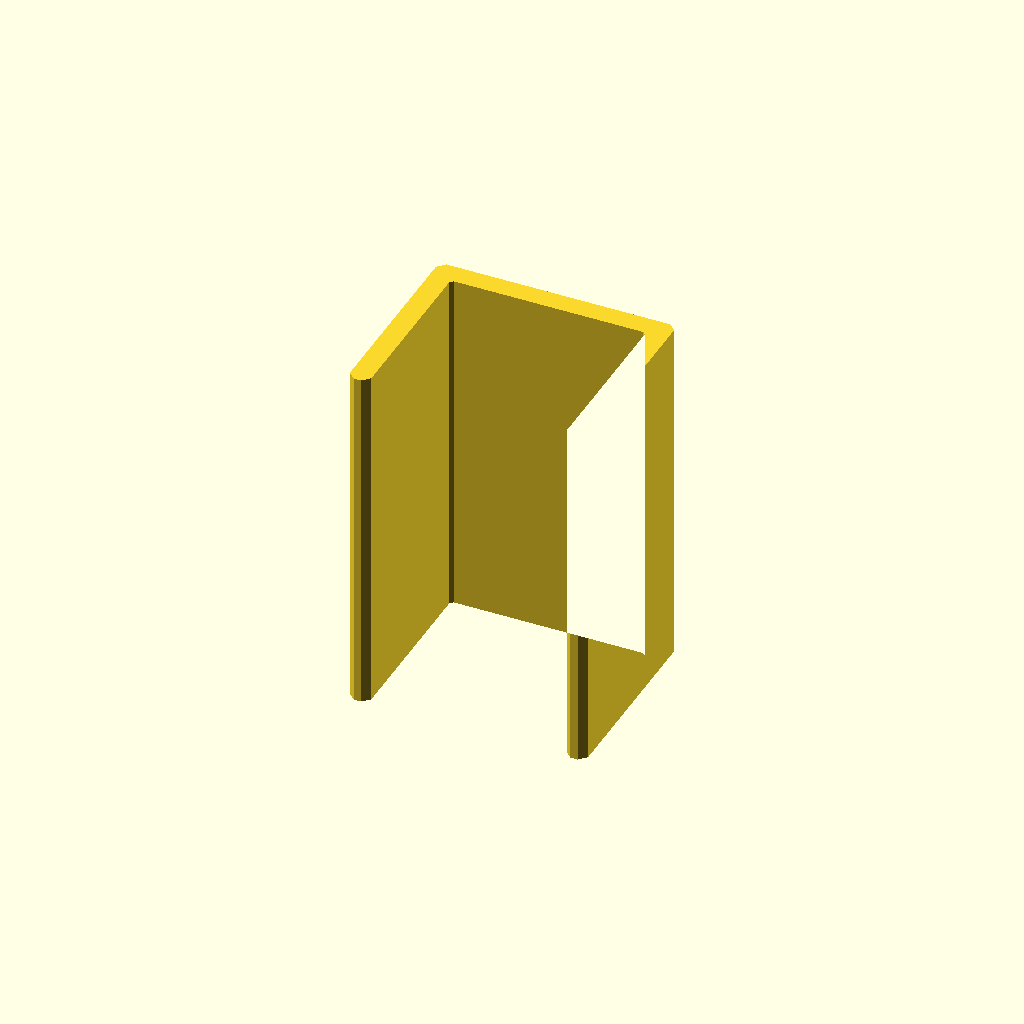
Cell 1: rendered with the file's own defaults.
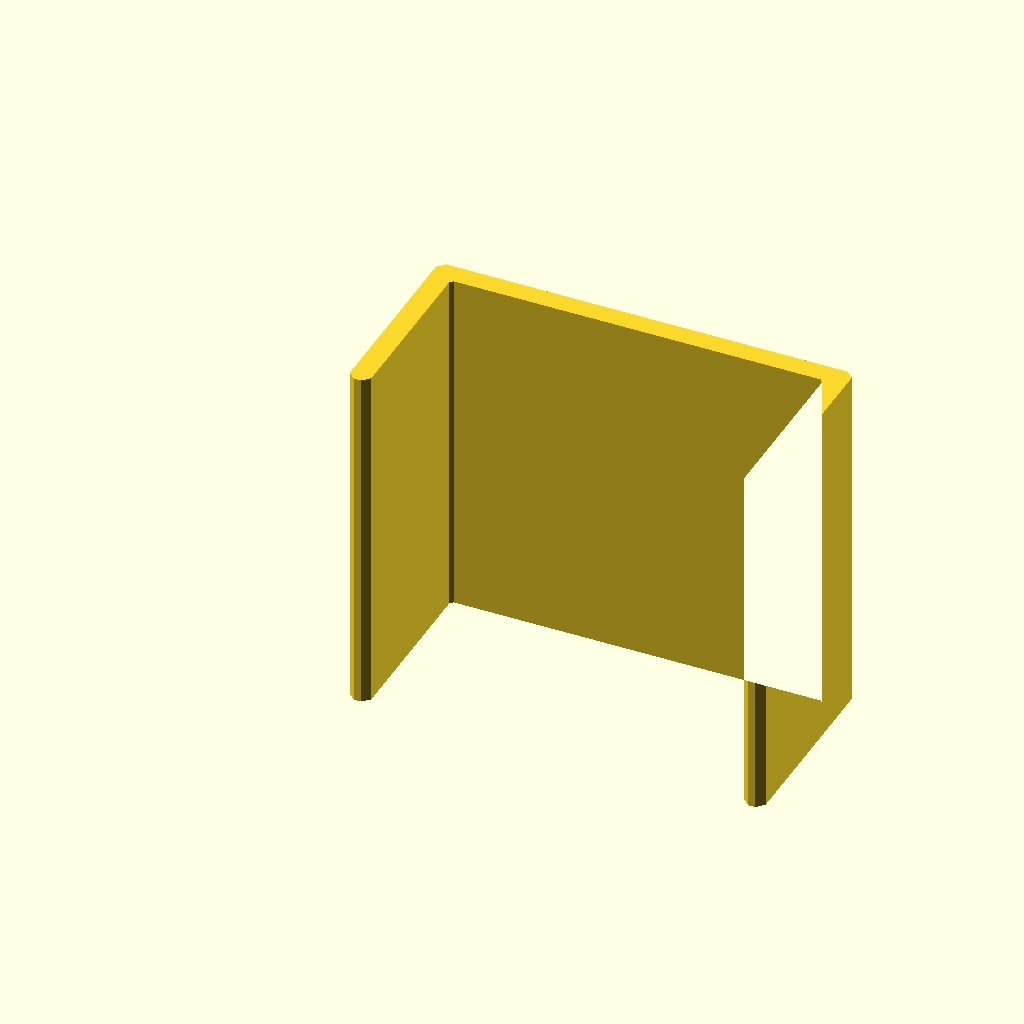
Cell 2: target_thickness = 50 (everything else at default).
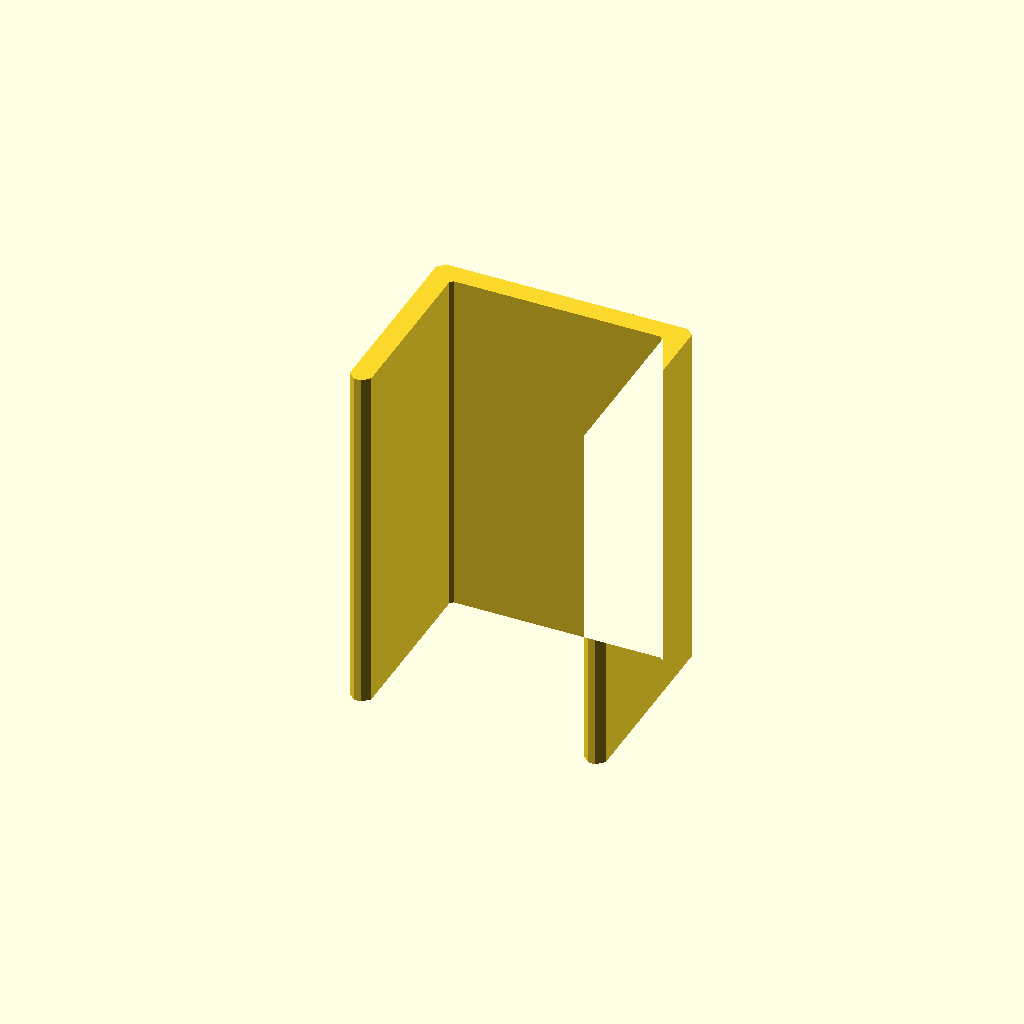
Cell 3: fabric_gap = 5 (everything else at default).
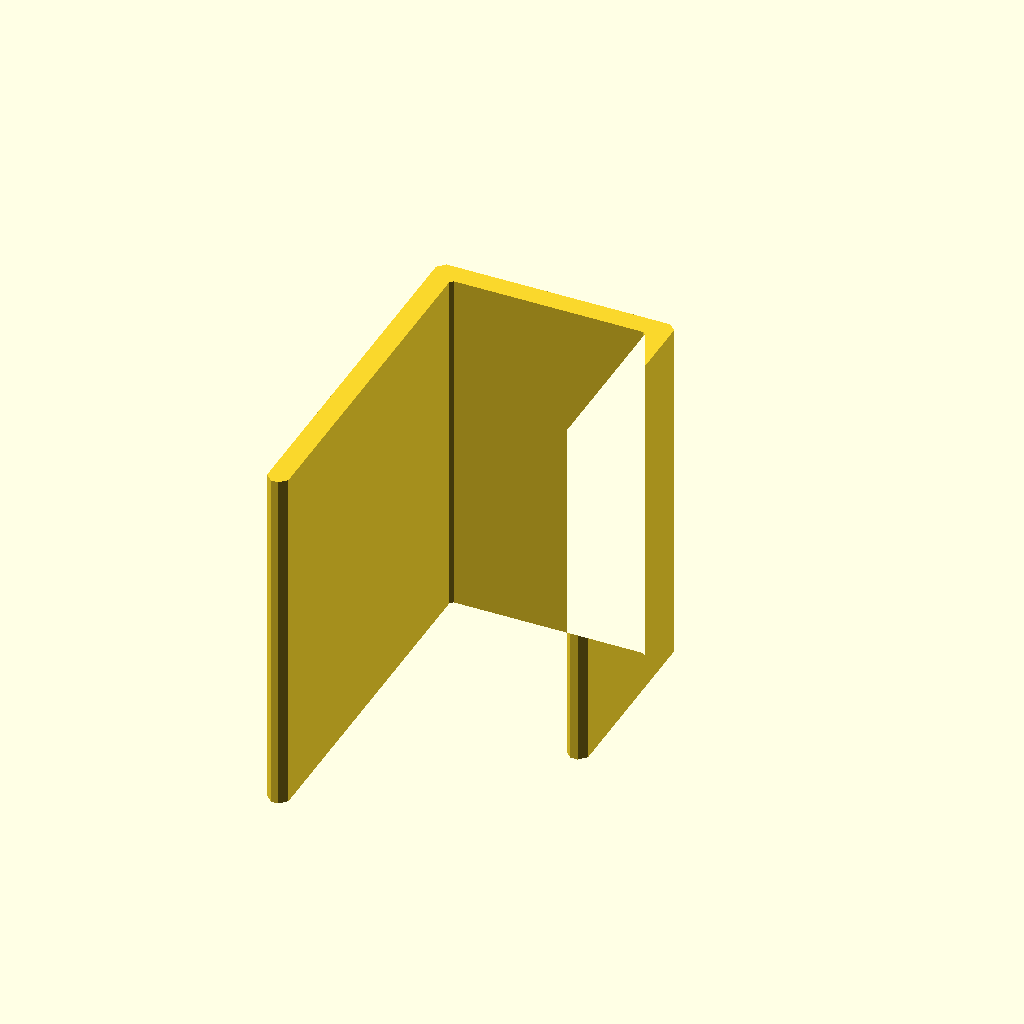
Cell 4 — front_length set to 50, the other parameters unchanged.
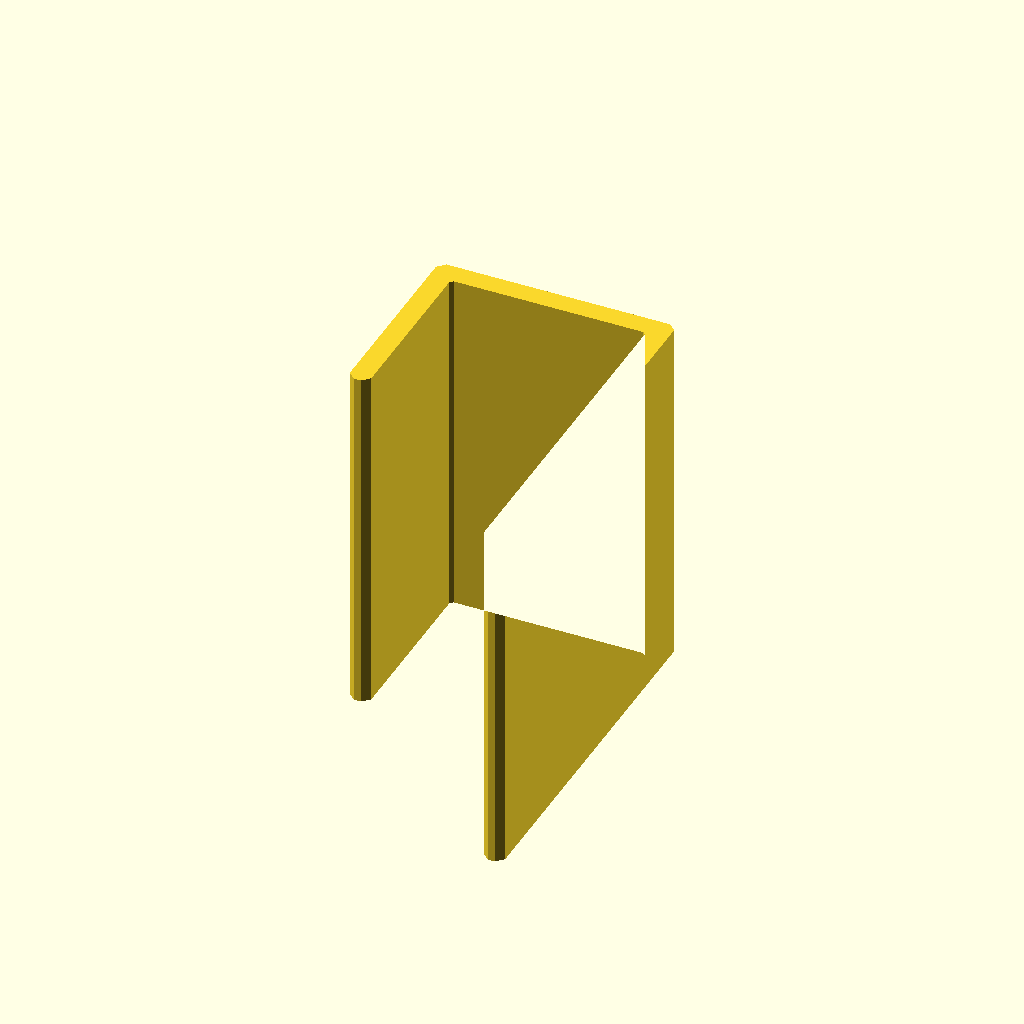
Cell 5 — back_length set to 50, the other parameters unchanged.
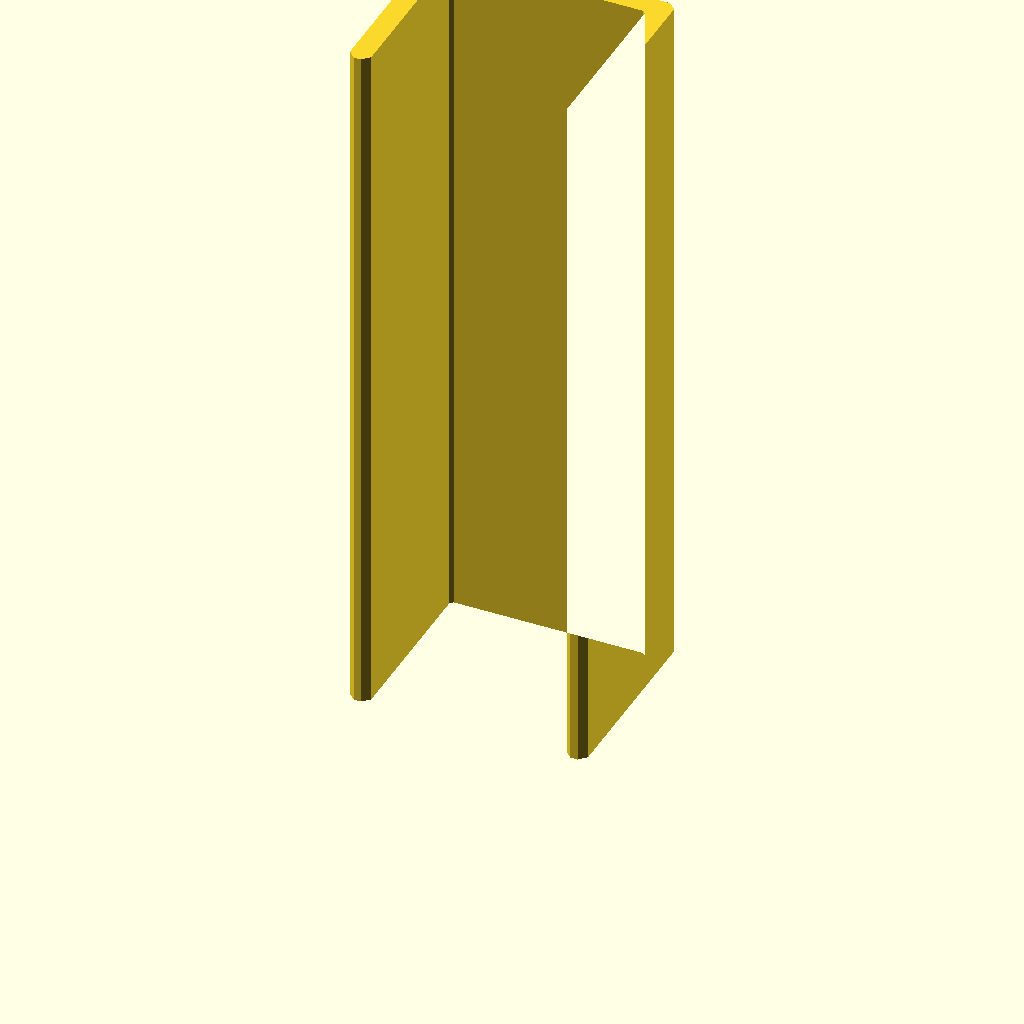
Cell 6 — clip_width set to 100, the other parameters unchanged.
All cells are drawn from one camera (rotation 55°, 0°, 25°, orthographic, colour scheme Cornfield), so only the parameter changes between them.
OpenSCAD source file c-clip/src/c-clip.scad:
/**
 * Parametric C-clip for clamping flat objects with optional grip textures.
 * Print flat on bed with C-opening facing up (no supports needed).
 */

// --- Target Object ---
target_thickness = 25; // [mm] Thickness of object being clipped
tolerance = 0; // [mm] Fit adjustment (+looser, -tighter)
fabric_gap = 2.5; // [mm] Extra gap on back arm for fabric

// --- Clip Geometry ---
front_length = 25; // [mm] Front arm length (from top down)
back_length = 25; // [mm] Back arm length (from top down)
clip_width = 50; // [mm] Width of clip (along clipped edge)
wall = 3; // [mm] Wall thickness
fillet = 1; // [mm] Corner rounding radius (must be < wall/2)

// --- Spring Action ---
spring_angle = 0; // [deg] Back arm inward tilt (0 = straight)

// --- Textures (0 = smooth, 1 = ridges, 2 = teeth) ---
front_texture = 0;
front_texture_depth = 0; // [mm]
back_texture = 1;
back_texture_depth = 0.5; // [mm]
texture_spacing = 2; // [mm] Distance between features

// --- Computed ---
internal_gap = target_thickness + tolerance + fabric_gap;
profile_width = internal_gap + 2 * wall;
safe_fillet = min(fillet, wall / 2 - 0.1);

module c_clip() {
  difference() {
    linear_extrude(clip_width)
      offset(r=safe_fillet)
        offset(r=-safe_fillet)
          c_profile();
    if (front_texture > 0 && front_texture_depth > 0)
      front_texture_cuts();
    if (back_texture > 0 && back_texture_depth > 0)
      back_texture_cuts();
  }
}

module c_profile() {
  square([profile_width, wall]);
  translate([0, -front_length])
    square([wall, front_length + wall]);
  translate([profile_width - wall, 0])
    back_arm_profile();
}

module back_arm_profile() {
  if (spring_angle == 0) {
    translate([0, -back_length])
      square([wall, back_length + wall]);
  } else {
    inward_shift = sin(spring_angle) * back_length;
    polygon([
      [0, wall],
      [wall, wall],
      [wall - inward_shift, -back_length],
      [-inward_shift, -back_length],
    ]);
  }
}

module front_texture_cuts() {
  margin = safe_fillet + 1;
  translate([wall - front_texture_depth, -front_length + margin, -0.01])
    texture_pattern(front_texture, front_texture_depth,
      front_length - margin - safe_fillet, clip_width + 0.02);
}

module back_texture_cuts() {
  margin = safe_fillet + 1;
  translate([wall + internal_gap, -back_length + margin, -0.01])
    texture_pattern(back_texture, back_texture_depth,
      back_length - margin - safe_fillet, clip_width + 0.02);
}

module texture_pattern(type, depth, length, width) {
  if (type > 0 && depth > 0) {
    feature_count = floor(length / texture_spacing);
    for (i = [0:feature_count - 1]) {
      y_offset = i * texture_spacing;
      if (type == 1) // Ridges
        translate([0, y_offset, 0])
          cube([depth + 0.01, texture_spacing * 0.5, width]);
      else if (type == 2) // Teeth
        translate([0, y_offset, 0])
          linear_extrude(width)
            polygon([
              [0, 0],
              [depth + 0.01, texture_spacing * 0.4],
              [0, texture_spacing * 0.8],
            ]);
    }
  }
}

c_clip();
Parameter table extracted from the source (name, type, default, range or options):
target_thickness: number, default 25
tolerance: number, default 0
fabric_gap: number, default 2.5
front_length: number, default 25
back_length: number, default 25
clip_width: number, default 50
wall: number, default 3
fillet: number, default 1
spring_angle: number, default 0
front_texture: number, default 0
front_texture_depth: number, default 0
back_texture: number, default 1
back_texture_depth: number, default 0.5
texture_spacing: number, default 2
